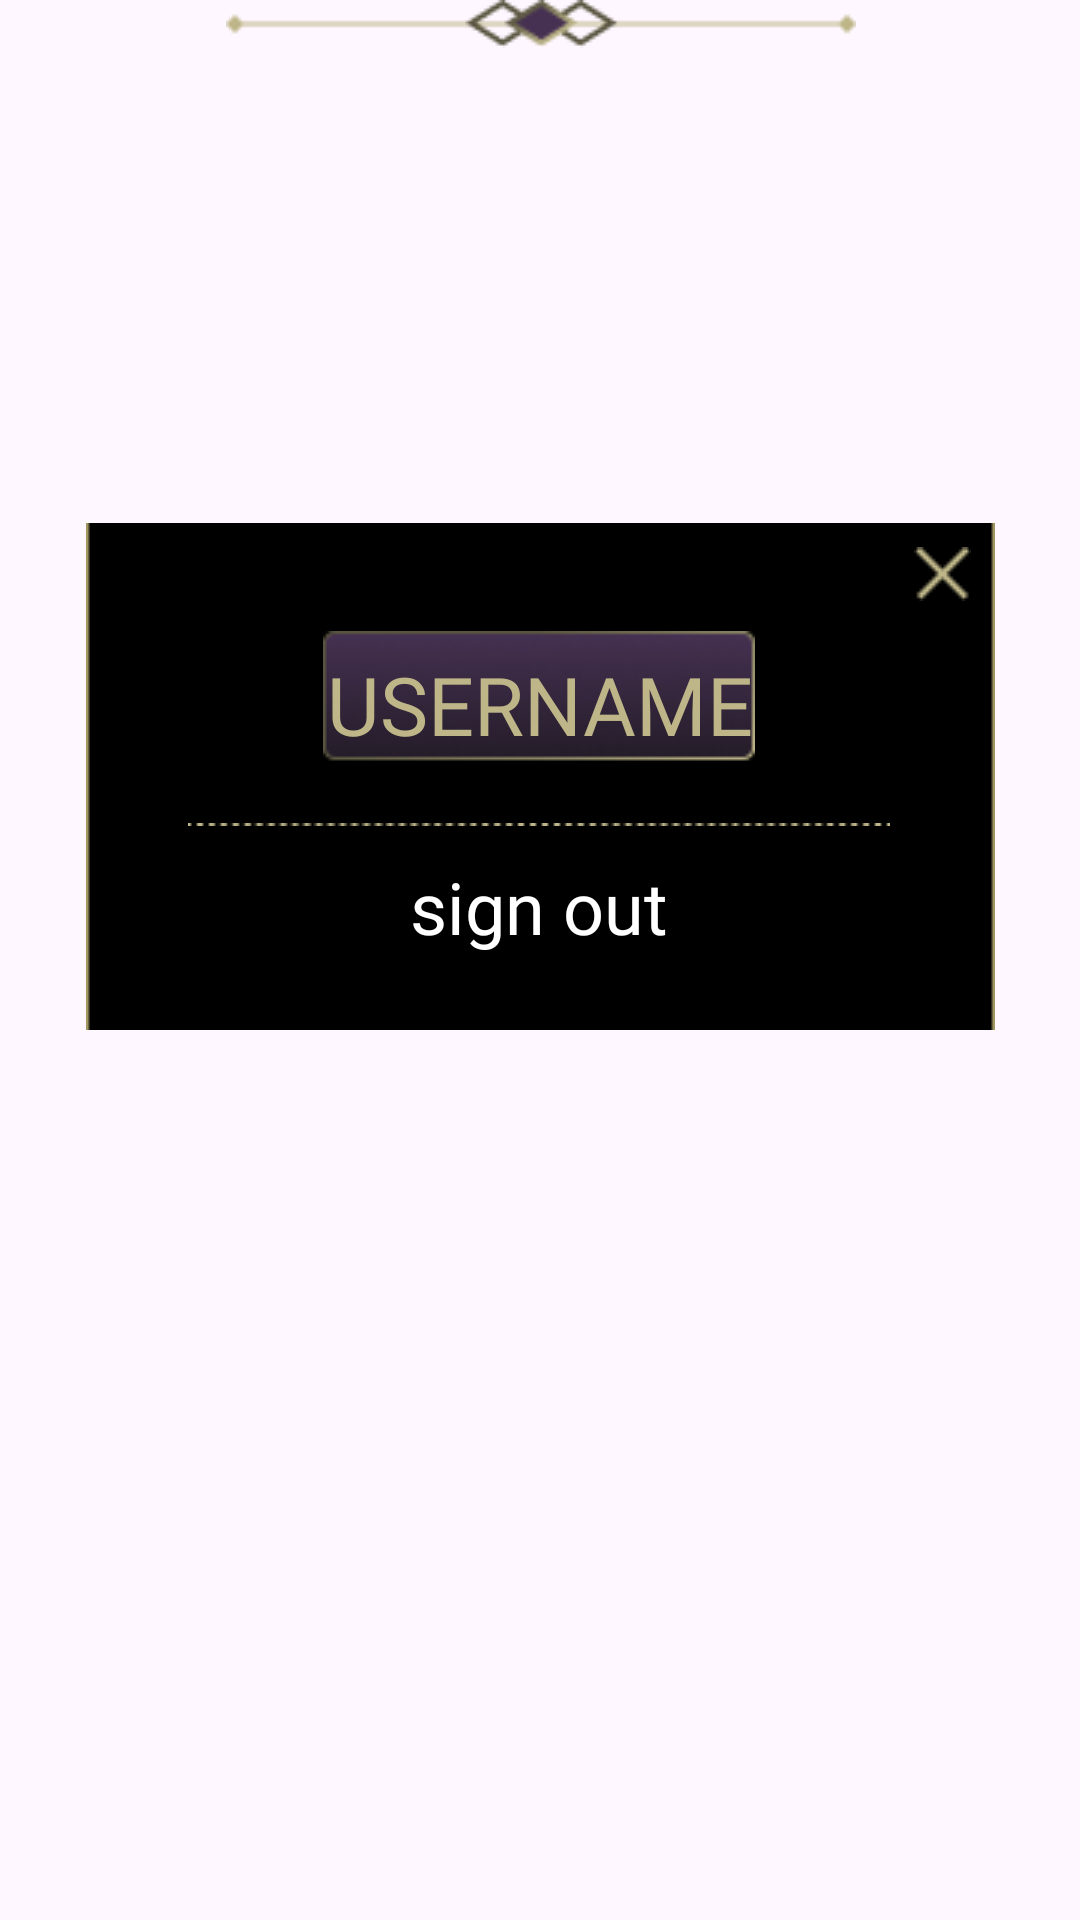

This screen was rendered from an Android layout file. Write that file and the resources it references.
<!-- AndroidManifest.xml: application theme Theme.PocketGrimoire -->
<!-- res/layout/fragment_account_dialog.xml -->
<?xml version="1.0" encoding="utf-8"?>
<androidx.constraintlayout.widget.ConstraintLayout xmlns:android="http://schemas.android.com/apk/res/android"
    xmlns:app="http://schemas.android.com/apk/res-auto"
    xmlns:tools="http://schemas.android.com/tools"
    android:layout_width="match_parent"
    android:layout_height="match_parent"
    tools:context=".fragments.AccountDialogFragment">


    <ImageView
        android:id="@+id/account_dialog_background"
        android:layout_width="wrap_content"
        android:layout_height="wrap_content"
        android:src="@drawable/account_dialog_fragment_background"
        android:background="@color/black"
        app:layout_constraintBottom_toBottomOf="parent"
        app:layout_constraintEnd_toEndOf="parent"
        app:layout_constraintStart_toStartOf="parent"
        app:layout_constraintTop_toTopOf="parent"
        app:layout_constraintVertical_bias="0.37" />

    <ImageView
        android:id="@+id/account_dialog_exit"
        android:layout_width="wrap_content"
        android:layout_height="wrap_content"
        android:layout_marginTop="8dp"
        android:layout_marginEnd="8dp"
        android:src="@drawable/account_dialog_fragment_exit_button"
        app:layout_constraintEnd_toEndOf="@+id/account_dialog_background"
        app:layout_constraintTop_toTopOf="@+id/account_dialog_background" />

    <ImageView
        android:id="@+id/account_dialog_username_container"
        android:layout_width="wrap_content"
        android:layout_height="wrap_content"
        android:layout_marginTop="36dp"
        android:src="@drawable/account_dialog_fragment_username_button"
        app:layout_constraintEnd_toEndOf="@+id/account_dialog_background"
        app:layout_constraintHorizontal_bias="0.496"
        app:layout_constraintStart_toStartOf="@+id/account_dialog_background"
        app:layout_constraintTop_toTopOf="@+id/account_dialog_background" />

    <TextView
        android:id="@+id/account_dialog_username"
        android:layout_width="0dp"
        android:layout_height="0dp"
        android:fontFamily="@font/inknut_antiqua"
        android:text="@string/username_all_caps"
        android:textColor="@color/gold"
        android:gravity="center"
        app:autoSizeTextType="uniform"
        app:layout_constraintBottom_toBottomOf="@+id/account_dialog_username_container"
        app:layout_constraintEnd_toEndOf="@+id/account_dialog_username_container"
        app:layout_constraintStart_toStartOf="@+id/account_dialog_username_container"
        app:layout_constraintTop_toTopOf="@+id/account_dialog_username_container"
        app:layout_constraintVertical_bias="0.0" />

    <ImageView
        android:id="@+id/dotted_line_1"
        android:layout_width="wrap_content"
        android:layout_height="wrap_content"
        android:layout_marginTop="15dp"
        android:src="@drawable/account_dialog_fragment_dotted_line_separator"
        app:layout_constraintEnd_toEndOf="@+id/account_dialog_background"
        app:layout_constraintHorizontal_bias="0.492"
        app:layout_constraintStart_toStartOf="@+id/account_dialog_background"
        app:layout_constraintTop_toBottomOf="@+id/account_dialog_username_container" />

    <TextView
        android:id="@+id/sign_out_dialog"
        android:layout_width="wrap_content"
        android:layout_height="wrap_content"
        android:fontFamily="@font/imprima"
        android:text="@string/sign_out"
        android:textColor="@color/white"
        android:textSize="24sp"
        app:layout_constraintBottom_toBottomOf="@+id/account_dialog_background"
        app:layout_constraintEnd_toEndOf="@+id/account_dialog_background"
        app:layout_constraintHorizontal_bias="0.497"
        app:layout_constraintStart_toStartOf="@+id/account_dialog_background"
        app:layout_constraintTop_toBottomOf="@+id/dotted_line_1"
        app:layout_constraintVertical_bias="0.300" />

    <ImageView
        android:id="@+id/account_dialog_line_decorator"
        android:layout_width="wrap_content"
        android:layout_height="wrap_content"
        android:src="@drawable/line_decorator"
        app:layout_constraintEnd_toEndOf="@+id/account_dialog_background"
        app:layout_constraintStart_toStartOf="@+id/account_dialog_background"
        tools:layout_editor_absoluteY="259dp" />
</androidx.constraintlayout.widget.ConstraintLayout>
<!-- resources referenced by this layout -->
<resources>
  <color name="black">#FF000000</color>
  <color name="gold">#BEB688</color>
  <color name="white">#FFFFFFFF</color>
  <!-- drawable account_dialog_fragment_background: png bitmap (drawable, 624 bytes) -->
  <!-- drawable account_dialog_fragment_dotted_line_separator: png bitmap (drawable, 275 bytes) -->
  <!-- drawable account_dialog_fragment_exit_button: png bitmap (drawable, 332 bytes) -->
  <!-- drawable account_dialog_fragment_username_button: png bitmap (drawable, 6009 bytes) -->
  <!-- drawable line_decorator (drawable) -->
  <vector xmlns:android="http://schemas.android.com/apk/res/android"
      xmlns:aapt="http://schemas.android.com/aapt"
      android:width="210dp"
      android:height="16dp"
      android:viewportWidth="210"
      android:viewportHeight="16">
    <path
        android:pathData="M0.11,8L3,10.89L5.89,8L3,5.11L0.11,8ZM209.89,8L207,5.11L204.11,8L207,10.89L209.89,8ZM3,8V8.5H207V8V7.5H3V8Z"
        android:fillColor="#BEB688"/>
    <path
        android:pathData="M81.69,7.67l10.47,-6.6l10.47,6.6l-10.47,6.6z"
        android:strokeWidth="2"
        android:fillColor="#00000000"
        android:strokeColor="#58543F"/>
    <path
        android:pathData="M107.69,7.67l10.47,-6.6l10.47,6.6l-10.47,6.6z"
        android:strokeWidth="2"
        android:fillColor="#00000000"
        android:strokeColor="#58543F"/>
    <path
        android:pathData="M94.69,7.67l10.47,-6.6l10.47,6.6l-10.47,6.6z"
        android:strokeWidth="2"
        android:fillColor="#463152">
      <aapt:attr name="android:strokeColor">
        <gradient 
            android:startX="99.34"
            android:startY="4.73"
            android:endX="111.51"
            android:endY="12.4"
            android:type="linear">
          <item android:offset="0" android:color="#FF58543F"/>
          <item android:offset="1" android:color="#FFBEB688"/>
        </gradient>
      </aapt:attr>
    </path>
  </vector>
  <string name="sign_out">sign out</string>
  <string name="username_all_caps">USERNAME</string>
  <style name="Theme.PocketGrimoire" parent="Base.Theme.PocketGrimoire" />
  <style name="Base.Theme.PocketGrimoire" parent="Theme.Material3.DayNight.NoActionBar">
          
          
      </style>
</resources>
